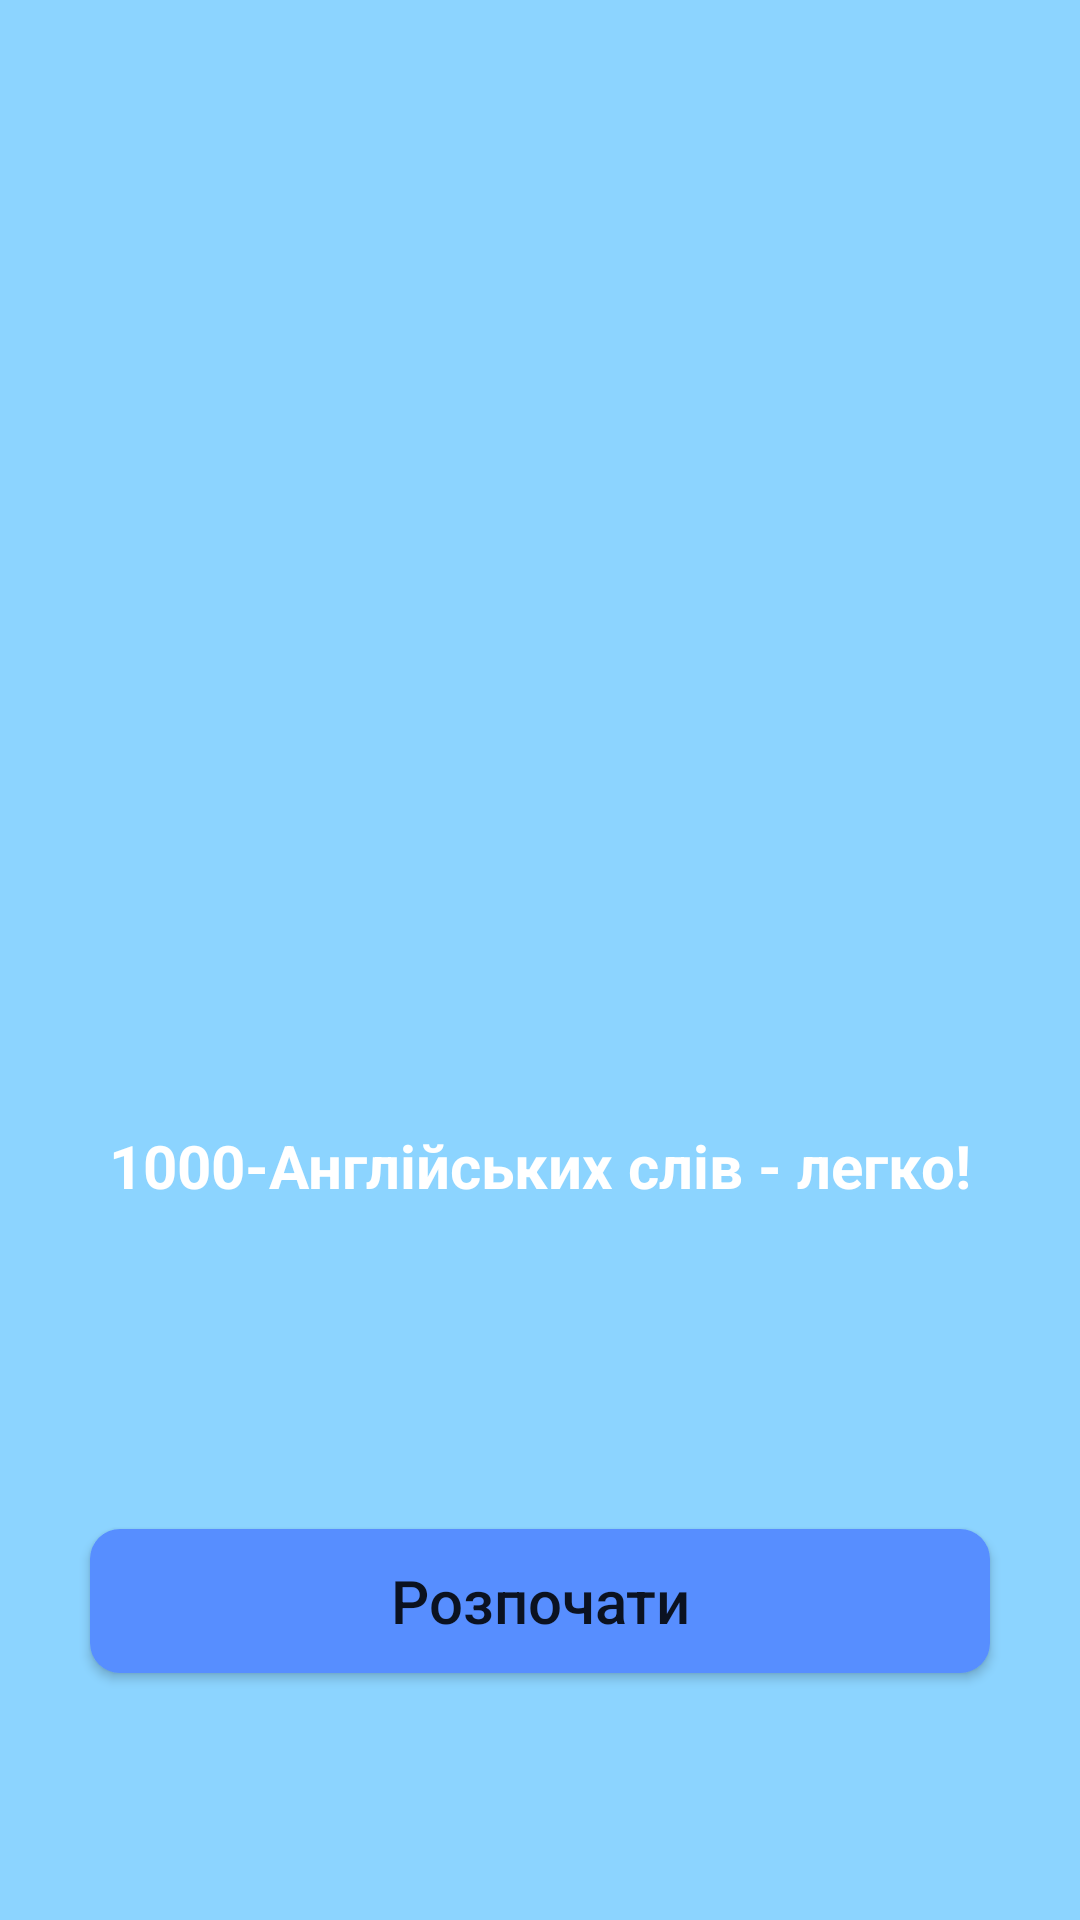

Layout XML and referenced resources for this Android screen:
<!-- AndroidManifest.xml: application theme Theme.1000words -->
<!-- res/layout/activity_splash_screen.xml -->
<?xml version="1.0" encoding="utf-8"?>
<androidx.constraintlayout.widget.ConstraintLayout xmlns:android="http://schemas.android.com/apk/res/android"
    xmlns:app="http://schemas.android.com/apk/res-auto"
    xmlns:tools="http://schemas.android.com/tools"
    android:layout_width="match_parent"
    android:layout_height="match_parent"
    tools:context=".SplashScreenActivity"
    android:background="@color/background">

    <ImageView
        android:id="@+id/imageBook"
        android:layout_width="250dp"
        android:layout_height="250dp"
        android:src="@drawable/open_book"
        android:layout_marginBottom="200dp"
        app:layout_constraintStart_toStartOf="parent"
        app:layout_constraintEnd_toEndOf="parent"
        app:layout_constraintTop_toTopOf="parent"
        app:layout_constraintBottom_toBottomOf="parent">
    </ImageView>

    <TextView
        android:id="@+id/textSplashScreen"
        android:layout_width="wrap_content"
        android:layout_height="wrap_content"
        android:text="@string/text_prev"
        android:textColor="@color/white"
        android:textStyle="bold"
        android:textSize="20sp"
        android:layout_marginTop="30dp"
        app:layout_constraintStart_toStartOf="parent"
        app:layout_constraintEnd_toEndOf="parent"
        app:layout_constraintTop_toBottomOf="@id/imageBook">
    </TextView>

    <Button
        android:id="@+id/btnStart"
        android:layout_width="match_parent"
        android:layout_height="wrap_content"
        android:layout_marginTop="25dp"
        android:text="@string/tap_to_start"
        android:textAllCaps="false"
        android:textSize="20sp"
        android:layout_marginStart="30dp"
        android:layout_marginEnd="30dp"
        app:layout_constraintStart_toStartOf="parent"
        app:layout_constraintEnd_toEndOf="parent"
        app:layout_constraintTop_toBottomOf="@id/textSplashScreen"
        app:layout_constraintBottom_toBottomOf="parent"
        android:background="@drawable/btn_style_menu">
    </Button>

</androidx.constraintlayout.widget.ConstraintLayout>
<!-- resources referenced by this layout -->
<resources>
  <color name="background">#8cd4ff</color>
  <color name="white">#FFFFFFFF</color>
  <!-- drawable btn_style_menu (drawable) -->
  <?xml version="1.0" encoding="utf-8"?>
  <shape xmlns:android="http://schemas.android.com/apk/res/android"
      android:shape="rectangle">
      <solid android:color="@color/btn_background"/>
      <corners android:radius="10dp"/>
  </shape>
  <string name="tap_to_start">Розпочати</string>
  <string name="text_prev">1000-Англійських слів - легко!</string>
  <style name="Theme.1000words" parent="Theme.MaterialComponents.DayNight.NoActionBar">
          
          <item name="colorPrimary">@color/btn_background</item>
          <item name="colorPrimaryVariant">@color/background</item>
          <item name="colorOnPrimary">@color/white</item>
          
          <item name="colorSecondary">@color/teal_200</item>
          <item name="colorSecondaryVariant">@color/teal_700</item>
          <item name="colorOnSecondary">@color/black</item>
          
          <item name="android:statusBarColor" tools:targetApi="l">?attr/colorPrimaryVariant</item>
          
      </style>
  <color name="btn_background">#578eff</color>
  <color name="teal_200">#FF03DAC5</color>
  <color name="teal_700">#FF018786</color>
  <color name="black">#FF000000</color>
</resources>
